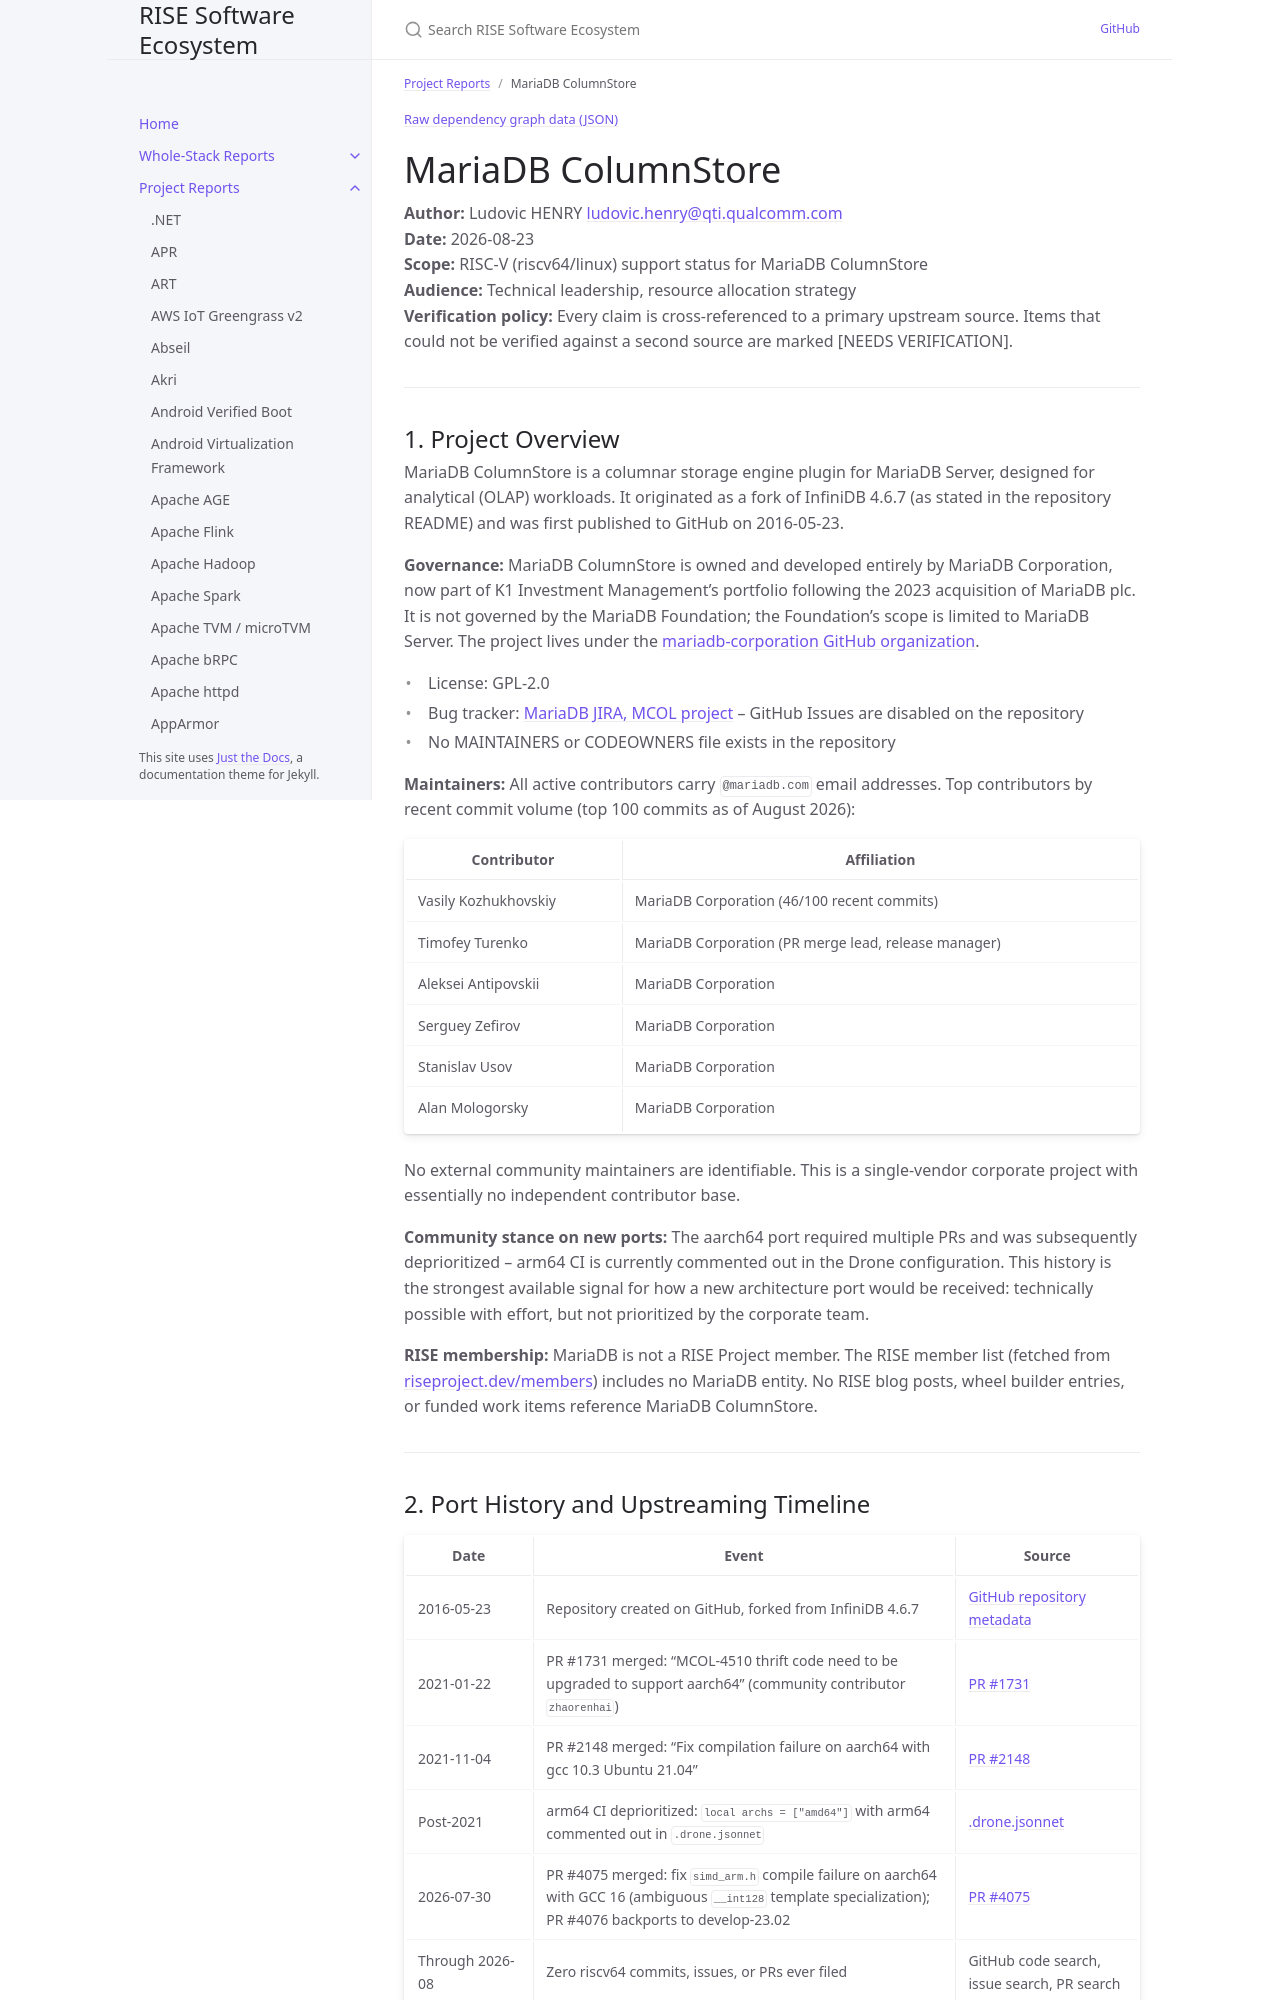

repository: riseproject-dev/sw-ecosystem · page: pr-preview/pr-9/project-reports/mariadb-columnstore.html · generator: jekyll

---
title: MariaDB ColumnStore
parent: Project Reports
color: red
dependencies:
  - name: MariaDB
    relation: runtime-dependency
    criticality: critical
  - name: snappy
    relation: runtime-dependency
    criticality: optional
  - name: LZ4
    relation: runtime-dependency
    criticality: optional
  - name: Boost
    relation: runtime-dependency
    criticality: critical
  - name: Apache Thrift
    relation: runtime-dependency
    criticality: critical
  - name: libcurl
    relation: runtime-dependency
    criticality: optional
  - name: libxml2
    relation: runtime-dependency
    criticality: critical
  - name: OpenSSL
    relation: runtime-dependency
    criticality: optional
---

{% include dependency-graph.html slug="dependencies" subset="mariadb-columnstore" %}

# MariaDB ColumnStore

**Author:** Ludovic HENRY <ludovic.henry@qti.qualcomm.com><br/>
**Date:** 2026-08-23<br/>
**Scope:** RISC-V (riscv64/linux) support status for MariaDB ColumnStore<br/>
**Audience:** Technical leadership, resource allocation strategy<br/>
**Verification policy:** Every claim is cross-referenced to a primary upstream source. Items that could not be verified against a second source are marked [NEEDS VERIFICATION].<br/>

---

## 1. Project Overview

MariaDB ColumnStore is a columnar storage engine plugin for MariaDB Server, designed for analytical (OLAP) workloads. It originated as a fork of InfiniDB 4.6.7 (as stated in the repository README) and was first published to GitHub on 2016-05-23.

**Governance:** MariaDB ColumnStore is owned and developed entirely by MariaDB Corporation, now part of K1 Investment Management's portfolio following the 2023 acquisition of MariaDB plc. It is not governed by the MariaDB Foundation; the Foundation's scope is limited to MariaDB Server. The project lives under the [mariadb-corporation GitHub organization](https://github.com/mariadb-corporation/mariadb-columnstore-engine).

- License: GPL-2.0
- Bug tracker: [MariaDB JIRA, MCOL project](https://jira.mariadb.org/browse/MCOL) -- GitHub Issues are disabled on the repository
- No MAINTAINERS or CODEOWNERS file exists in the repository

**Maintainers:** All active contributors carry `@mariadb.com` email addresses. Top contributors by recent commit volume (top 100 commits as of August 2026):

| Contributor | Affiliation |
|---|---|
| Vasily Kozhukhovskiy | MariaDB Corporation (46/100 recent commits) |
| Timofey Turenko | MariaDB Corporation (PR merge lead, release manager) |
| Aleksei Antipovskii | MariaDB Corporation |
| Serguey Zefirov | MariaDB Corporation |
| Stanislav Usov | MariaDB Corporation |
| Alan Mologorsky | MariaDB Corporation |

No external community maintainers are identifiable. This is a single-vendor corporate project with essentially no independent contributor base.

**Community stance on new ports:** The aarch64 port required multiple PRs and was subsequently deprioritized -- arm64 CI is currently commented out in the Drone configuration. This history is the strongest available signal for how a new architecture port would be received: technically possible with effort, but not prioritized by the corporate team.

**RISE membership:** MariaDB is not a RISE Project member. The RISE member list (fetched from [riseproject.dev/members](https://riseproject.dev/members/)) includes no MariaDB entity. No RISE blog posts, wheel builder entries, or funded work items reference MariaDB ColumnStore.

---
